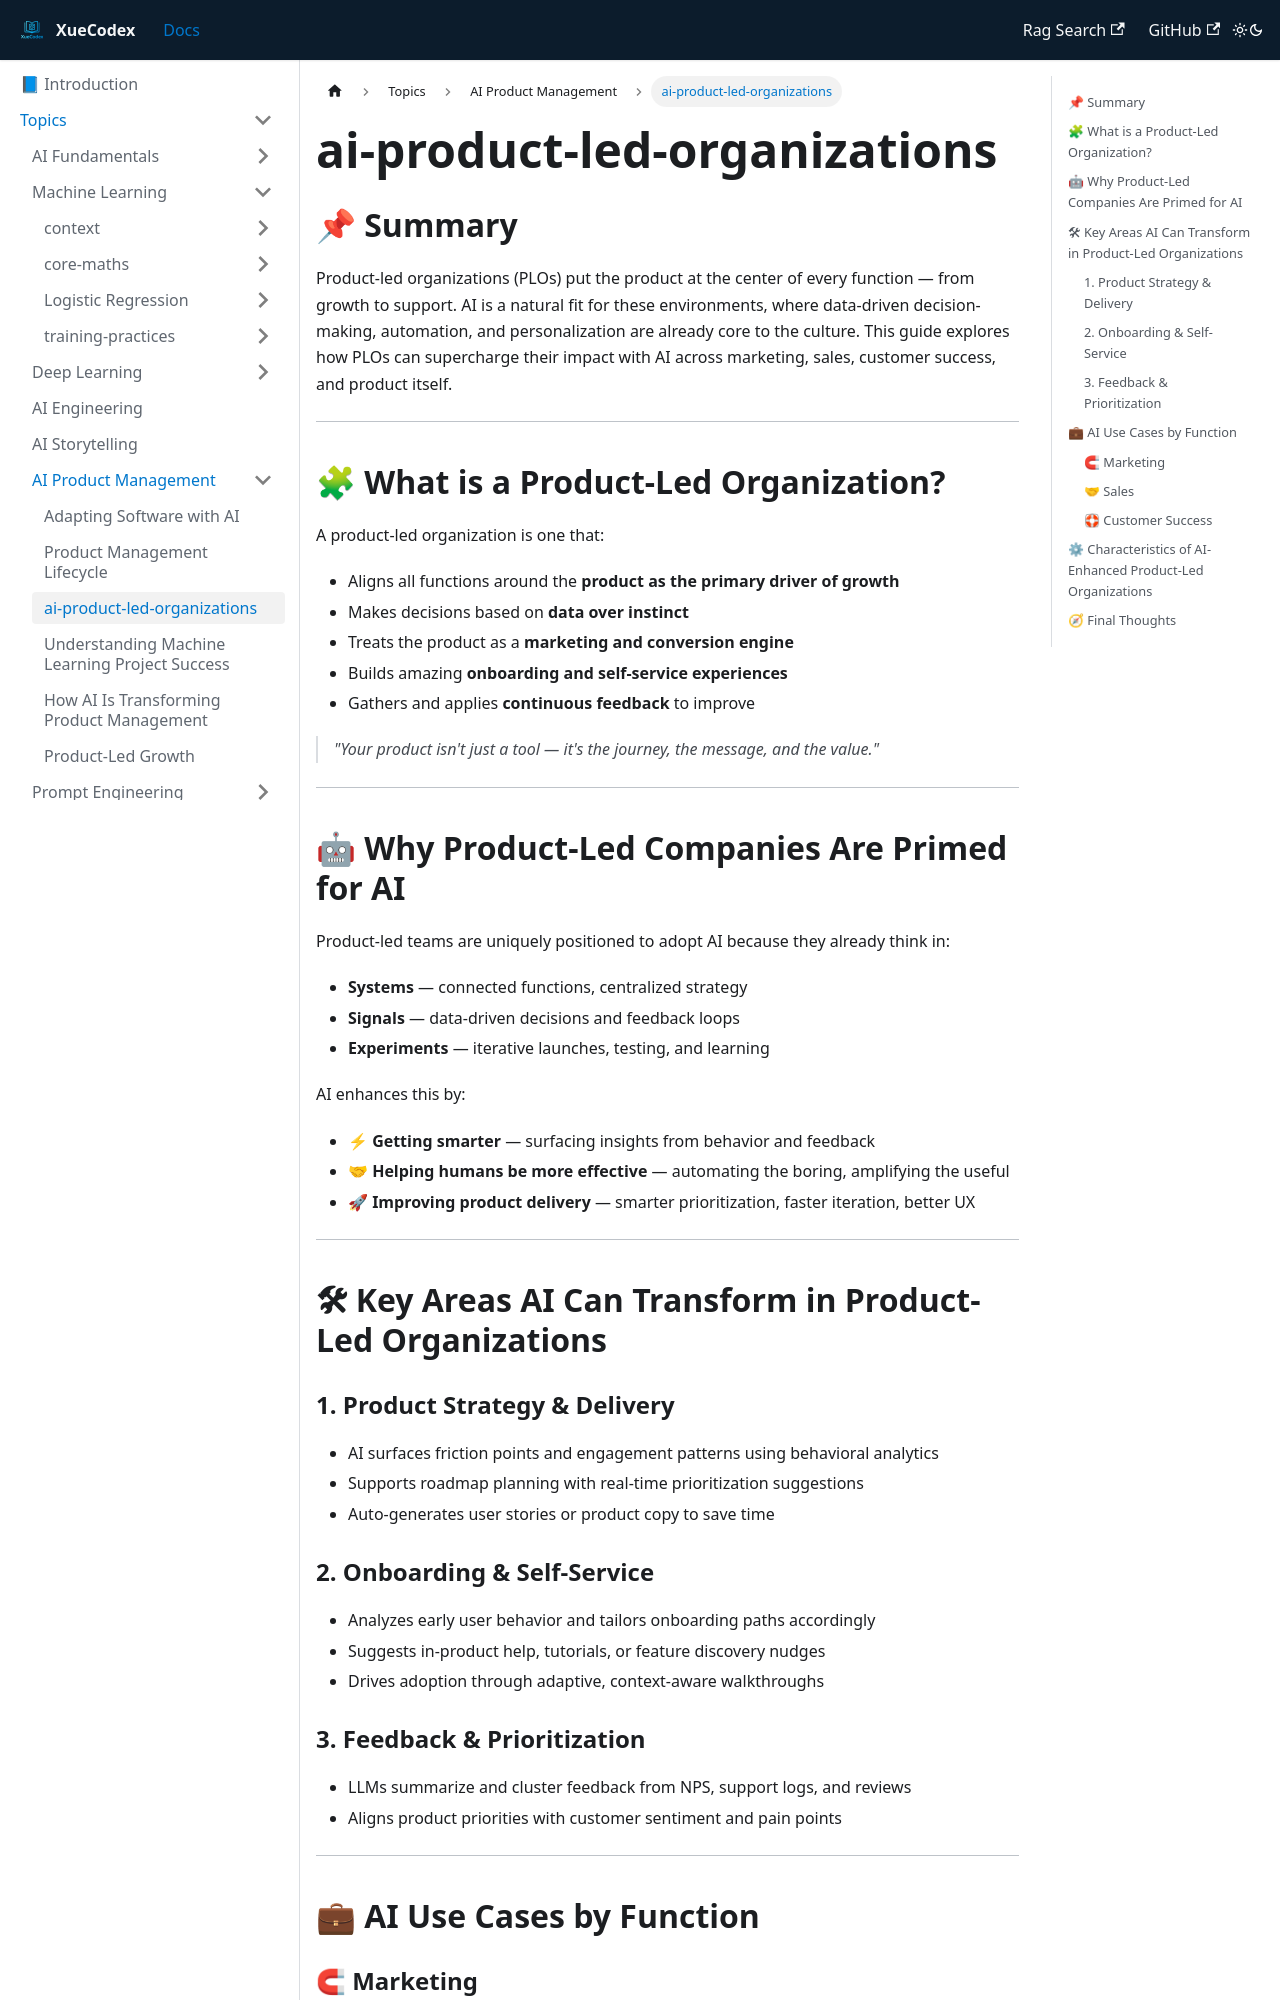

repository: vlakmaker/XueCodex · page: docs/topics/product-management/ai-product-led-organizations.html · generator: docusaurus

## 📌 Summary

Product-led organizations (PLOs) put the product at the center of every function — from growth to support. AI is a natural fit for these environments, where data-driven decision-making, automation, and personalization are already core to the culture. This guide explores how PLOs can supercharge their impact with AI across marketing, sales, customer success, and product itself.

---

## 🧩 What is a Product-Led Organization?

A product-led organization is one that:
- Aligns all functions around the **product as the primary driver of growth**
- Makes decisions based on **data over instinct**
- Treats the product as a **marketing and conversion engine**
- Builds amazing **onboarding and self-service experiences**
- Gathers and applies **continuous feedback** to improve

> *"Your product isn't just a tool — it's the journey, the message, and the value."*

---

## 🤖 Why Product-Led Companies Are Primed for AI

Product-led teams are uniquely positioned to adopt AI because they already think in:
- **Systems** — connected functions, centralized strategy
- **Signals** — data-driven decisions and feedback loops
- **Experiments** — iterative launches, testing, and learning

AI enhances this by:
- ⚡ **Getting smarter** — surfacing insights from behavior and feedback
- 🤝 **Helping humans be more effective** — automating the boring, amplifying the useful
- 🚀 **Improving product delivery** — smarter prioritization, faster iteration, better UX

---

## 🛠 Key Areas AI Can Transform in Product-Led Organizations

### 1. Product Strategy & Delivery
- AI surfaces friction points and engagement patterns using behavioral analytics
- Supports roadmap planning with real-time prioritization suggestions
- Auto-generates user stories or product copy to save time

### 2. Onboarding & Self-Service
- Analyzes early user behavior and tailors onboarding paths accordingly
- Suggests in-product help, tutorials, or feature discovery nudges
- Drives adoption through adaptive, context-aware walkthroughs
